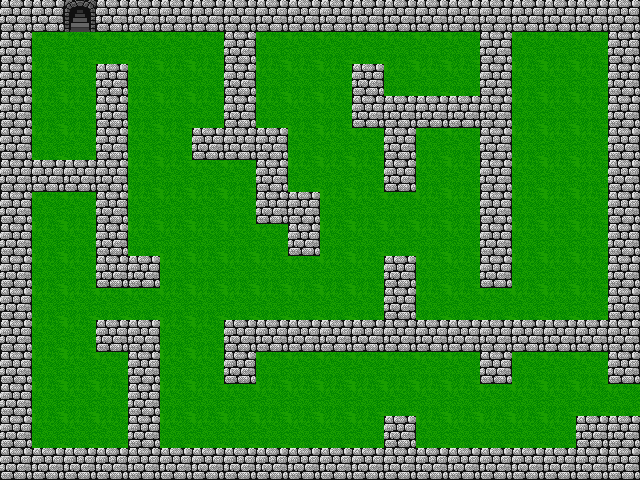

The table this chart was drawn from, first rows:
1, 1, 3, 1, 1, 1, 1, 1, 1, 1, 1, 1, 1, 1, 1, 1, 1, 1, 1, 1
1, 2, 2, 2, 2, 2, 2, 1, 2, 2, 2, 2, 2, 2, 2, 1, 2, 2, 2, 1
1, 2, 2, 1, 2, 2, 2, 1, 2, 2, 2, 1, 2, 2, 2, 1, 2, 2, 2, 1
1, 2, 2, 1, 2, 2, 2, 1, 2, 2, 2, 1, 1, 1, 1, 1, 2, 2, 2, 1
1, 2, 2, 1, 2, 2, 1, 1, 1, 2, 2, 2, 1, 2, 2, 1, 2, 2, 2, 1
1, 1, 1, 1, 2, 2, 2, 2, 1, 2, 2, 2, 1, 2, 2, 1, 2, 2, 2, 1
1, 2, 2, 1, 2, 2, 2, 2, 1, 1, 2, 2, 2, 2, 2, 1, 2, 2, 2, 1
1, 2, 2, 1, 2, 2, 2, 2, 2, 1, 2, 2, 2, 2, 2, 1, 2, 2, 2, 1
1, 2, 2, 1, 1, 2, 2, 2, 2, 2, 2, 2, 1, 2, 2, 1, 2, 2, 2, 1
1, 2, 2, 2, 2, 2, 2, 2, 2, 2, 2, 2, 1, 2, 2, 2, 2, 2, 2, 1
1, 2, 2, 1, 1, 2, 2, 1, 1, 1, 1, 1, 1, 1, 1, 1, 1, 1, 1, 1
1, 2, 2, 2, 1, 2, 2, 1, 2, 2, 2, 2, 2, 2, 2, 1, 2, 2, 2, 1
1, 2, 2, 2, 1, 2, 2, 2, 2, 2, 2, 2, 2, 2, 2, 2, 2, 2, 2, 2
1, 2, 2, 2, 1, 2, 2, 2, 2, 2, 2, 2, 1, 2, 2, 2, 2, 2, 1, 1
1, 1, 1, 1, 1, 1, 1, 1, 1, 1, 1, 1, 1, 1, 1, 1, 1, 1, 1, 1
